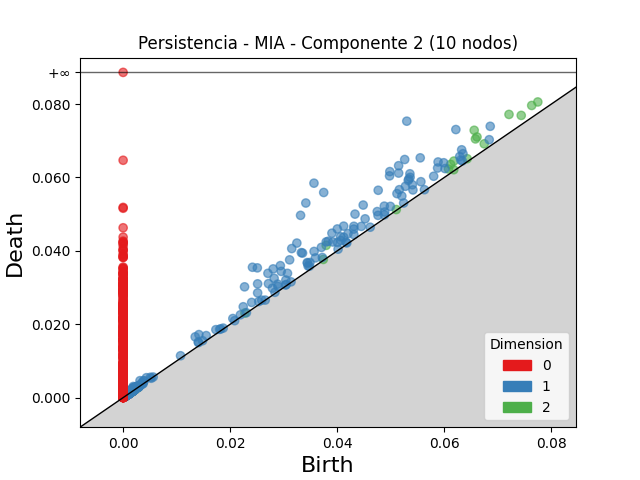

Values plotted in this chart, from the file beside it:
dimension, birth, death
2, 0.0656, 0.07287
2, 0.0721, 0.07719
2, 0.06612, 0.07105
2, 0.06583, 0.07051
2, 0.03794, 0.04151
2, 0.07634, 0.07963
2, 0.07748, 0.08059
2, 0.0618, 0.06448
2, 0.07439, 0.07692
2, 0.06119, 0.06358
2, 0.06748, 0.06918
2, 0.06079, 0.06232
2, 0.06429, 0.06512
2, 0.06178, 0.06212
2, 0.02275, 0.02306
2, 0.0374, 0.03767
2, 0.002594, 0.002831
2, 0.05104, 0.05126
2, 0.00183, 0.002031
2, 0.001658, 0.001834
2, 0.001717, 0.001885
2, 0.002114, 0.002268
2, 0.00147, 0.001617
2, 0.001526, 0.001671
2, 0.00111, 0.001247
2, 0.001287, 0.001416
2, 0.001541, 0.001665
2, 0.001006, 0.001109
2, 0.001724, 0.001822
2, 0.001674, 0.001771
2, 0.001884, 0.001978
2, 0.0009106, 0.0009975
2, 0.001762, 0.001847
2, 0.00202, 0.0021
2, 0.00153, 0.001609
2, 0.002264, 0.00234
2, 0.002022, 0.002097
2, 0.001331, 0.001405
2, 0.0008911, 0.0009643
2, 0.001658, 0.001729
2, 0.0006551, 0.0007215
2, 0.001198, 0.001262
2, 0.001305, 0.001362
2, 0.001296, 0.001353
2, 0.001005, 0.001061
2, 0.0009711, 0.001026
2, 0.0007418, 0.0007943
2, 0.001416, 0.001467
2, 0.001499, 0.001551
2, 0.001375, 0.001426
2, 0.00173, 0.00178
2, 0.001401, 0.001451
2, 0.001712, 0.001762
2, 0.001639, 0.001687
2, 0.001122, 0.00117
2, 0.001859, 0.001905
2, 0.001072, 0.001118
2, 0.001247, 0.001292
2, 0.001563, 0.001607
2, 0.002217, 0.002261
... 6,256 more rows
